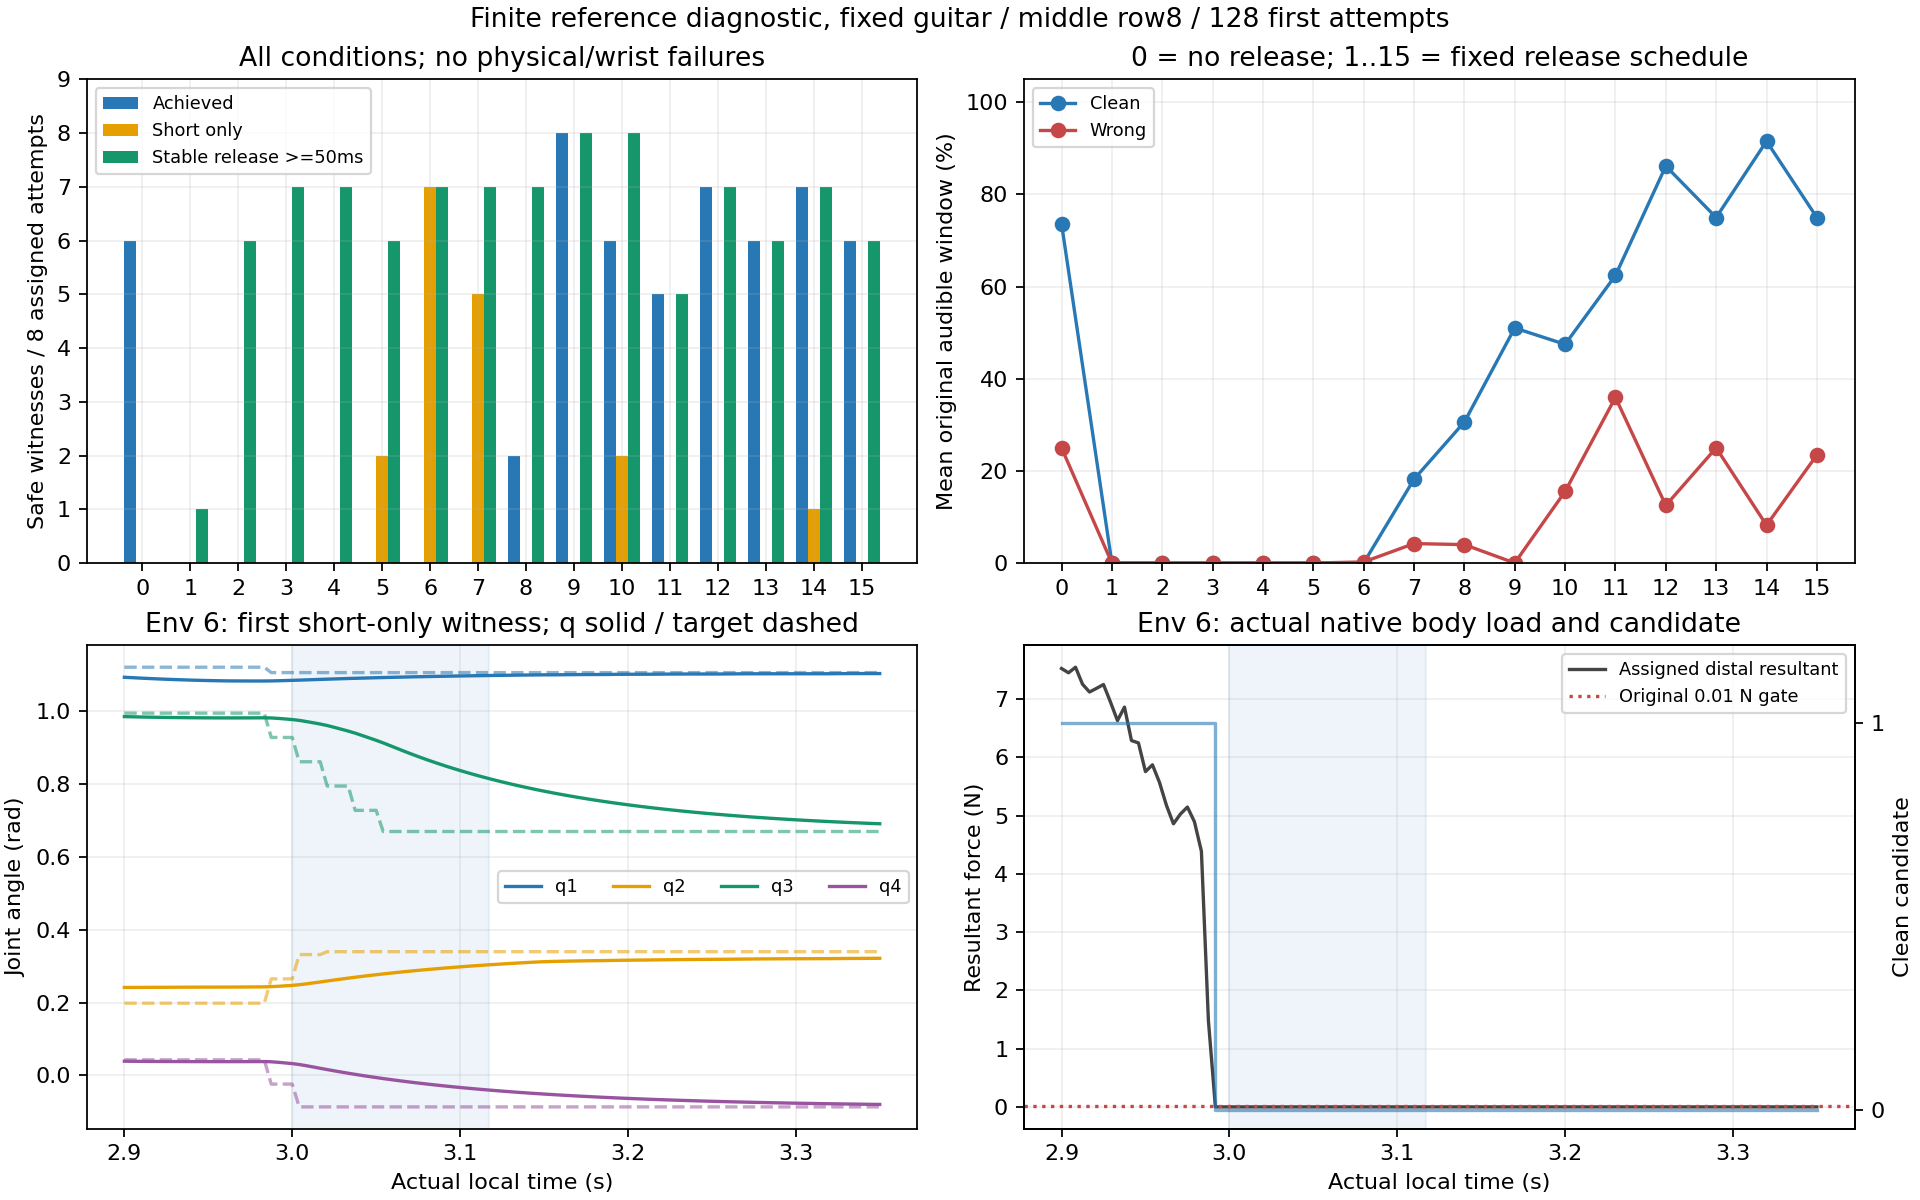

The file beside this chart, header and first rows:
condition, release_s, assigned, completed, physical_failure, wrist_failure, achieved, short_only, joint, stable50ms, native_released, mean_clean_fraction, mean_wrong_fraction, stable_span_median_s
0, , 8, 8, 0, 0, 6, 0, 0, 0, 0, 0.7367, 0.25, 0.0
1, 2.9, 8, 8, 0, 0, 0, 0, 1, 1, 0, 0.0, 0.0, 0.0
2, 2.92, 8, 8, 0, 0, 0, 0, 6, 6, 0, 0.0, 0.0, 0.65
3, 2.94, 8, 8, 0, 0, 0, 0, 7, 7, 0, 0.0, 0.0, 0.6354
4, 2.96, 8, 8, 0, 0, 0, 0, 7, 7, 0, 0.0, 0.0, 0.6167
5, 2.98, 8, 8, 0, 0, 0, 2, 6, 6, 0, 0.0, 0.0, 0.5938
6, 3.0, 8, 8, 0, 0, 0, 7, 7, 7, 0, 0.0, 0.002218, 0.5938
7, 3.02, 8, 8, 0, 0, 0, 5, 7, 7, 0, 0.1819, 0.04215, 0.5542
8, 3.04, 8, 8, 0, 0, 2, 0, 7, 7, 0, 0.3061, 0.03993, 0.5417
9, 3.06, 8, 8, 0, 0, 8, 0, 8, 8, 0, 0.5102, 0.0, 0.525
10, 3.08, 8, 8, 0, 0, 6, 2, 8, 8, 0, 0.4747, 0.1553, 0.5083
11, 3.12, 8, 8, 0, 0, 5, 0, 5, 5, 5, 0.6242, 0.3595, 0.4583
12, 3.14, 8, 8, 0, 0, 7, 0, 7, 7, 7, 0.8617, 0.125, 0.4458
13, 3.16, 8, 8, 0, 0, 6, 0, 6, 6, 6, 0.75, 0.25, 0.4333
14, 3.18, 8, 8, 0, 0, 7, 1, 7, 7, 8, 0.9157, 0.08207, 0.4125
15, 3.22, 8, 8, 0, 0, 6, 0, 6, 6, 1, 0.75, 0.2345, 0.3667
